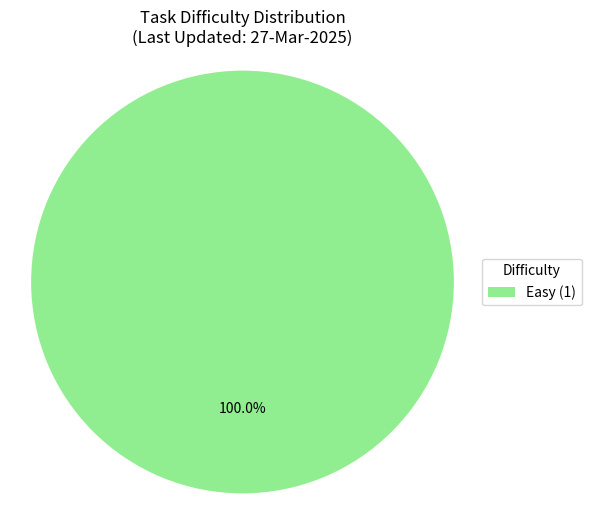

The matplotlib source for this figure:
import matplotlib.pyplot as plt


def create_pie_chart(easy_count, medium_count, hard_count, last_updated):
  
    labels, counts, colors, legend_labels = [], [], [], []

    if easy_count > 0:
        labels.append('Easy')
        counts.append(easy_count)
        colors.append('lightgreen')
        legend_labels.append(f'Easy ({easy_count})')

    if medium_count > 0:
        labels.append('Medium')
        counts.append(medium_count)
        colors.append('gold')
        legend_labels.append(f'Medium ({medium_count})')

    if hard_count > 0:
        labels.append('Hard')
        counts.append(hard_count)
        colors.append('salmon')
        legend_labels.append(f'Hard ({hard_count})')

    fig, ax = plt.subplots(figsize=(6, 6))
    wedges, texts, autotexts = ax.pie(
        counts,
        autopct='%1.1f%%',
        startangle=90,
        colors=colors,
        labels=None
    )

    ax.set_title(f'Task Difficulty Distribution\n(Last Updated: {last_updated})')
    ax.axis('equal')

    # Separate legend with counts
    ax.legend(wedges, legend_labels, title="Difficulty", loc="center left", bbox_to_anchor=(1, 0.5))

    # Save and show
    output_file = 'task_distribution.png'
    plt.savefig(output_file, bbox_inches='tight')

easy_count = 1
medium_count = 0
hard_count = 0
last_updated = '27-Mar-2025'

create_pie_chart(easy_count, medium_count, hard_count, last_updated)